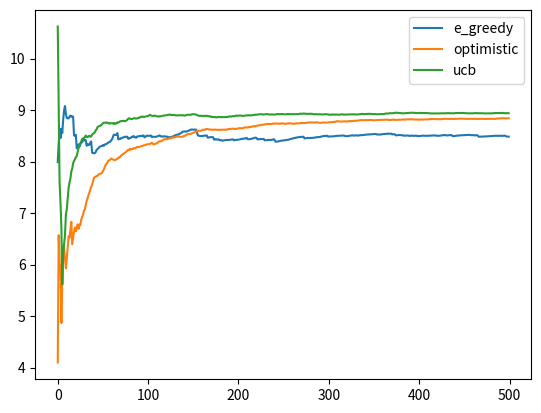

This chart was generated by the following Python code:
import numpy
import matplotlib.pyplot as plt
from operator import attrgetter
import copy

class Distribution(object):
    def __init__(self, mean, std_dev):
        self.mean = mean
        self.std_dev = std_dev
        self.history = []
        self.times_chosen = 0
        self.expectancy = 0
        self.ucb_score = 0

    def __str__(self):
        return "slot with mean: {}, std dev: {} and expectancy: {}".format(self.mean, self.std_dev,self.expectancy)

    def draw(self):
        result = numpy.random.normal(self.mean,self.std_dev)
        self.history.append(result)
        self.times_chosen += 1
        return result

    def update_expectancy(self):
        self.expectancy = sum(self.history)/len(self.history)

    def update_ucb(self,c,t):
        self.update_expectancy()
        self.ucb_score = self.expectancy + c*numpy.sqrt(numpy.log(t)/(2*self.times_chosen))


class Bandit(object):
    def __init__(self,num_arms, strat, slots):
        self.score = 0
        self.k = num_arms
        self.slots = slots
        for slot in self.slots:
            if strat == "optimistic":
                slot.history.append(20 + numpy.random.uniform())
            else:
                slot.history.append(0)

            slot.update_expectancy()

            print("Creating " + str(slot))

        self.strat = strat
        self.scores = []
        self.avg_rewards = []

    def play(self, e = 0.1):
        if self.strat == "e-greedy" or self.strat=="greedy":
            if numpy.random.uniform() < e:
                print("playing randomly")
                slot = numpy.random.randint(0,self.k)
            else:
                slot = self.slots.index(max(self.slots,key=attrgetter("expectancy")))

        elif self.strat == "optimistic":
            best_slot = max(self.slots, key=attrgetter("expectancy"))
            slot = self.slots.index(best_slot)

        elif self.strat == "UCB":
            best_slot = max(self.slots, key=attrgetter("ucb_score"))
            slot = self.slots.index(best_slot)

        print("Playing " + str(self.slots[slot]))

        self.play_slot(slot)
        self.update_ucb_scores()

    def update_ucb_scores(self, c = 2):
        for slot in self.slots:
            slot.update_ucb(c,len(self.avg_rewards))

    def play_slot(self,slot):
        slot = self.slots[slot]
        win = slot.draw()
        self.score += win
        self.scores.append(self.score)
        self.avg_rewards.append(self.score/len(self.scores))
        slot.update_expectancy()

def make_slots( k):
    slots = []
    for i in range(k):
        slot = Distribution(numpy.random.randint(0, 10), numpy.random.uniform())
        slots.append(slot)

    return slots

k = 5
slots = make_slots(k)
#greedy = Bandit(k,"e-greedy")
e_greedy = Bandit(k,"e-greedy",copy.deepcopy(slots))
optimistic = Bandit(k,"optimistic",copy.deepcopy(slots))
ucb = Bandit(k,"UCB",copy.deepcopy(slots))

rounds = 500
for i in range(rounds):
    ucb.play()
    e_greedy.play()
    optimistic.play()


plt.plot(range(rounds),e_greedy.avg_rewards, label='e_greedy')
plt.plot(range(rounds),optimistic.avg_rewards, label='optimistic')
plt.plot(range(rounds),ucb.avg_rewards, label='ucb')
plt.legend()
plt.show()

